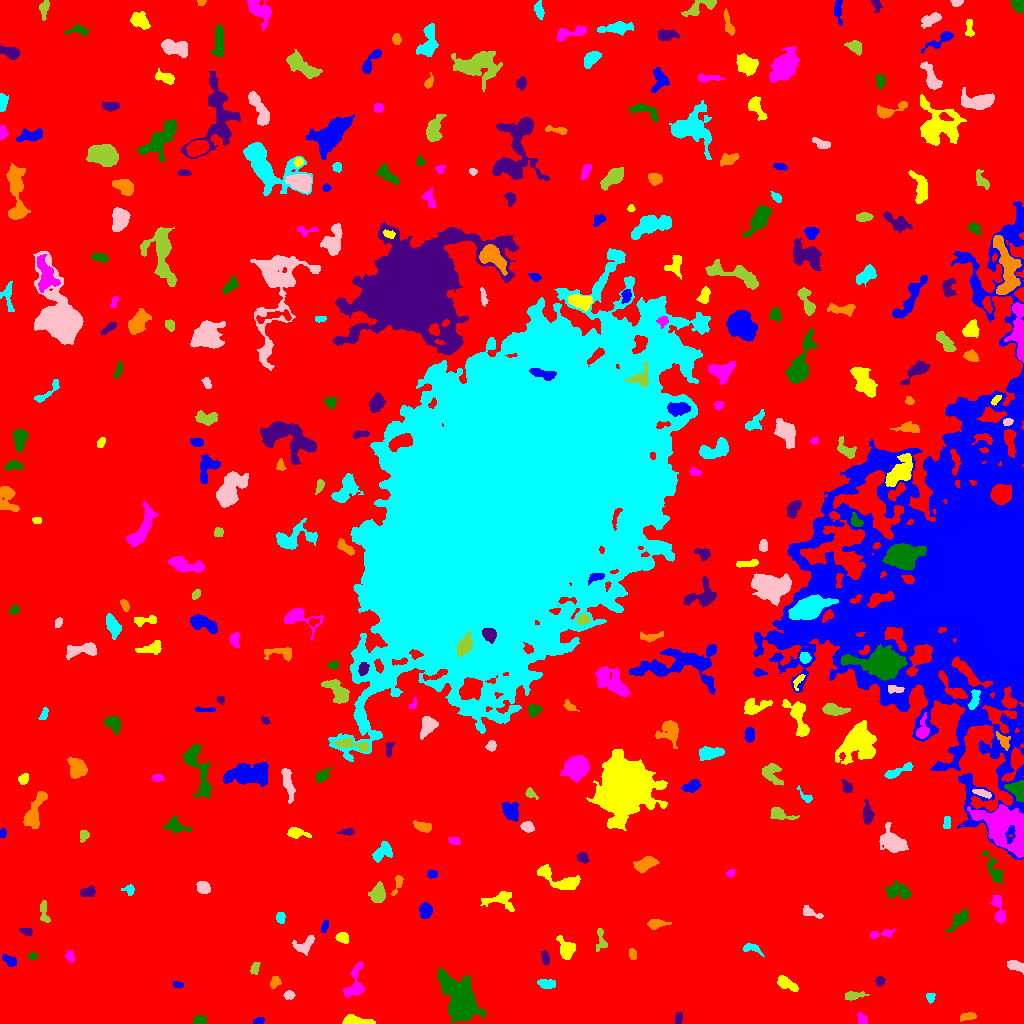

The data file committed next to this chart (first rows):
ID, X, Y, A, B, theta, total_flux, mu_max, mu_median, mu_mean, R_fwhm, R_e, R10, R90, x_start, x_end, y_start, y_end, area, greylevel
0, 529.9, 536.4, 310.3, 293.8, -1.286, 2591725, 17.0, 3.0, 3.254, 98.16, 239.2, 90.53, 388, 0, 1023, 0, 1023, 796394, 3.254
1, 258.3, 2.402, 2.606, 1.564, 0.3659, 286.0, 8.0, 4.0, 4.028, 3.385, 2.459, 0.9772, 3.989, 253, 264, 0, 6, 71, 11.03
2, 354.4, 2.613, 6.985, 2.072, -0.08466, 1402, 18.0, 5.0, 6.402, 4.549, 4.184, 1.596, 6.933, 342, 375, 0, 9, 219, 13.4
3, 862, 4.14, 3.259, 2.276, -0.9848, 258.0, 5.0, 3.0, 2.505, 4.26, 3.432, 1.262, 5.015, 857, 867, 0, 11, 103, 9.505
4, 198.9, 2.216, 2.978, 1.899, 0.008125, 365.0, 10.0, 3.0, 3.288, 3.29, 2.764, 0.9772, 4.618, 193, 206, 0, 8, 111, 11.29
5, 678.5, 5.543, 2.924, 1.636, 1.365, 219.0, 5.0, 3.0, 2.461, 3.909, 2.821, 1.128, 4.297, 675, 682, 0, 11, 89, 10.46
6, 968, 6.939, 4, 1.768, 0.143, 263.0, 5.0, 2.0, 2.21, 3.785, 3.338, 1.262, 5.352, 960, 976, 2, 11, 119, 9.21
7, 930.2, 26.8, 2.421, 2.179, 1.424, 171.0, 5.0, 2.0, 2.165, 2.764, 2.706, 0.9772, 4.26, 926, 935, 20, 30, 79, 10.16
8, 289, 28.6, 2.622, 2.001, 0.01584, 384.0, 9.0, 4.0, 4.364, 3.523, 2.877, 1.128, 4.549, 283, 295, 24, 33, 88, 10.36
9, 852.8, 27.93, 5.253, 1.926, 0.1176, 439.0, 6.0, 3.0, 2.907, 5.202, 3.7, 1.493, 5.781, 845, 869, 23, 32, 151, 9.907
10, 37.93, 38.2, 3.572, 2.803, 0.08739, 352.0, 6.0, 3.0, 2.708, 4.618, 3.523, 1.382, 5.528, 28, 43, 32, 45, 130, 9.708
11, 178.2, 38.47, 2.397, 1.451, -0.1998, 127.0, 4.0, 2.0, 1.954, 3.478, 2.326, 0.9772, 3.7, 173, 183, 36, 42, 65, 9.954
12, 785.9, 40.09, 5.978, 2.504, -0.5211, 690.0, 7.0, 3.0, 3.194, 5.293, 4.37, 1.693, 6.933, 777, 798, 32, 48, 216, 10.19
13, 354.8, 39.1, 9.838, 4.532, 1.34, 1335, 11.0, 4.0, 3.782, 4.406, 5.944, 2.185, 9.322, 343, 364, 26, 62, 353, 10.78
14, 460.8, 21.32, 10.38, 6.233, -1.158, 18705, 60.0, 8.0, 13.85, 8.058, 8.519, 3.241, 16, 437, 485, 0, 56, 1351, 19.85
15, 879.9, 42.51, 2.199, 1.983, -1.112, 255.0, 7.0, 3.0, 2.931, 3.29, 2.646, 1.128, 4.222, 875, 885, 37, 47, 87, 11.93
16, 274.9, 41.34, 3.056, 2.175, 1.136, 267.0, 5.0, 2.0, 2.495, 4.029, 3.192, 1.262, 4.918, 270, 281, 35, 47, 107, 9.495
17, 546.9, 39.3, 3.883, 2.087, -0.1048, 763.0, 12.0, 4.0, 4.86, 4.442, 3.568, 1.382, 5.754, 537, 555, 35, 44, 157, 11.86
18, 1014, 58.14, 3.867, 1.943, -0.2704, 305.0, 5.0, 2.0, 1.883, 4.184, 3.338, 1.382, 5.382, 1007, 1023, 49, 63, 162, 9.883
19, 254.9, 55.12, 3.082, 1.849, 1.223, 317.0, 6.0, 3.0, 3.268, 4.334, 3.09, 1.262, 4.787, 250, 260, 49, 61, 97, 10.27
20, 719.1, 64.56, 2.67, 2.121, -1.226, 307.0, 9.0, 3.0, 3.165, 2.646, 2.821, 0.9772, 4.652, 714, 724, 56, 70, 97, 10.16
21, 9.071, 63.42, 3.58, 2.336, -0.5905, 368.0, 9.0, 2.0, 2.767, 2.585, 3.29, 1.128, 5.412, 2, 16, 57, 69, 133, 9.767
22, 566.9, 74.03, 4.856, 3.84, -1.104, 748.0, 9.0, 2.0, 2.71, 4.222, 4.618, 1.784, 7.632, 556, 575, 64, 88, 276, 10.71
23, 69.87, 67.21, 2.947, 1.887, -1.452, 247.0, 6.0, 2.0, 2.6, 3.827, 2.932, 1.128, 4.652, 65, 74, 61, 73, 95, 9.6
24, 32.56, 67.46, 2.026, 1.777, 0.03242, 167.0, 6.0, 3.0, 2.569, 3.338, 2.326, 0.7979, 3.656, 28, 37, 64, 71, 65, 10.57
25, 545.6, 65, 3.41, 1.72, -1.365, 348.0, 7.0, 3.0, 3.379, 3.785, 3.09, 1.128, 4.853, 541, 549, 59, 73, 103, 10.38
26, 632.4, 68.59, 2.853, 1.506, -1.358, 164.0, 4.0, 2.0, 1.952, 3.989, 2.585, 1.128, 4.068, 629, 636, 64, 75, 84, 10.95
27, 751, 75.53, 4.773, 2.094, -0.2207, 360.0, 6.0, 2.0, 2.647, 4.583, 3.478, 1.262, 5.499, 743, 764, 67, 80, 136, 9.647
28, 304.6, 78.86, 6.122, 3.55, 0.5567, 683.0, 6.0, 3.0, 3.009, 6.676, 4.886, 2.034, 7.527, 292, 314, 68, 88, 227, 10.01
29, 600.3, 84.96, 7.022, 2.582, -1.525, 222.0, 4.0, 1.0, 1.442, 4.297, 3.523, 1.262, 5.89, 596, 607, 72, 95, 154, 11.44
30, 97.48, 87.43, 7.891, 1.883, -0.5149, 470.0, 6.0, 2.0, 2.315, 4.82, 4.37, 1.596, 6.864, 85, 111, 77, 95, 203, 9.315
31, 324.6, 97.62, 2.836, 1.387, 1.282, 149.0, 5.0, 2.0, 1.817, 2.764, 2.459, 0.7979, 3.868, 321, 328, 91, 104, 82, 9.817
32, 342.4, 85.73, 3.113, 2.518, -0.3629, 522.0, 8.0, 4.0, 4.11, 5.046, 3.613, 1.382, 5.499, 335, 348, 80, 91, 127, 12.11
33, 882.1, 89.59, 7.373, 1.779, 0.1165, 354.0, 5.0, 2.0, 2.441, 4.652, 3.568, 1.493, 5.528, 870, 895, 85, 95, 145, 11.44
34, 958.6, 103.4, 6.771, 2.634, 0.816, 986.0, 7.0, 4.0, 4.091, 6.84, 5.14, 2.111, 7.756, 945, 968, 92, 115, 241, 11.09
35, 26.48, 92.07, 3.053, 1.938, -0.262, 261.0, 5.0, 3.0, 2.933, 4.37, 3.09, 1.262, 4.618, 19, 32, 88, 95, 89, 9.933
36, 656.3, 99.69, 4.865, 1.984, 0.07776, 290.0, 4.0, 2.0, 1.79, 5.109, 3.656, 1.493, 6.024, 647, 671, 94, 104, 162, 10.79
37, 280.5, 105.7, 2.322, 1.883, 1.534, 228.0, 6.0, 2.0, 2.351, 3.613, 2.646, 0.9772, 4.222, 276, 285, 100, 111, 97, 10.35
38, 809.9, 111.2, 5.932, 2.102, -0.3911, 347.0, 7.0, 2.0, 2.393, 2.877, 3.568, 1.262, 5.863, 803, 823, 105, 118, 145, 9.393
39, 43.89, 112.1, 6.271, 1.985, -1.437, 274.0, 4.0, 2.0, 1.803, 5.202, 3.742, 1.382, 5.997, 40, 50, 101, 123, 152, 8.803
40, 861.7, 112.3, 2.876, 2.099, -1.485, 428.0, 10.0, 3.0, 3.658, 3.478, 2.985, 1.128, 4.983, 856, 866, 106, 119, 117, 11.66
41, 425.7, 113, 3.49, 2.848, 1.542, 798.0, 10.0, 4.0, 4.361, 5.109, 4.068, 1.596, 6.408, 419, 432, 105, 121, 183, 11.36
42, 500.4, 123.9, 8.323, 4.289, -0.007534, 1277, 10.0, 4.0, 4.067, 5.971, 5.499, 2.111, 8.759, 480, 514, 112, 132, 314, 10.07
43, 998.4, 114.3, 8.549, 2.617, -1.351, 1043, 8.0, 4.0, 4.206, 6.84, 5.078, 2.034, 7.777, 990, 1005, 100, 128, 248, 10.21
44, 898.9, 132, 6.898, 3.587, -0.1582, 984.0, 7.0, 3.0, 3.28, 6.206, 5.352, 2.111, 8.556, 885, 911, 125, 143, 300, 12.28
45, 87.59, 131.3, 3.95, 2.205, 0.1582, 391.0, 5.0, 3.0, 2.697, 5.262, 3.785, 1.493, 5.585, 80, 95, 127, 138, 145, 10.7
46, 397.9, 140.5, 5.83, 1.898, 1.25, 205.0, 6.0, 1.0, 1.694, 2.585, 3.192, 0.9772, 5.441, 391, 403, 128, 148, 121, 10.69
47, 129.4, 133.5, 2.715, 2.452, -1.195, 204.0, 5.0, 2.0, 2.125, 3.478, 2.932, 1.128, 4.754, 121, 134, 128, 139, 96, 9.125
48, 203, 136, 3.256, 2.725, -0.6645, 772.0, 10.0, 5.0, 4.917, 5.293, 3.909, 1.596, 5.917, 196, 210, 130, 142, 157, 11.92
49, 377.8, 128.2, 4.225, 3.146, 1.387, 1299, 14.0, 4.0, 5.094, 5.293, 4.442, 1.693, 7.203, 368, 385, 121, 142, 255, 12.09
50, 839.6, 160.2, 8.776, 5.652, -0.9222, 3526, 12.0, 6.0, 5.771, 10.06, 8.019, 3.141, 12.22, 816, 854, 141, 182, 611, 12.77
51, 432, 149.6, 2.339, 1.95, -0.07775, 252.0, 7.0, 3.0, 3.15, 3.338, 2.764, 0.9772, 4.222, 427, 437, 145, 154, 80, 11.15
52, 561.4, 143.5, 13.2, 3.693, -0.3795, 1672, 11.0, 3.0, 3.627, 6.024, 5.781, 2.257, 9.934, 537, 580, 134, 159, 461, 10.63
53, 730.5, 149.9, 2.044, 1.623, 0.1942, 92.0, 3.0, 1.0, 1.415, 2.821, 2.185, 0.9772, 3.7, 726, 735, 146, 154, 65, 9.415
54, 994.1, 152.7, 8.879, 2.593, -1.129, 722.0, 8.0, 2.0, 2.664, 4.72, 4.549, 1.693, 7.569, 981, 1003, 139, 173, 271, 11.66
55, 582.5, 165.7, 2.792, 2.325, -0.5115, 347.0, 6.0, 3.0, 3.155, 4.549, 3.29, 1.262, 5.078, 577, 589, 160, 171, 110, 10.15
56, 645.3, 159.3, 5.492, 2.916, 0.4014, 1427, 11.0, 5.0, 5.345, 6.206, 5.046, 2.034, 7.979, 633, 659, 150, 167, 267, 11.34
57, 382.3, 171.5, 5.712, 3.291, 0.671, 683.0, 5.0, 3.0, 2.658, 6.84, 5.14, 2.034, 7.736, 372, 392, 161, 182, 257, 9.658
58, 893.3, 181, 6.532, 4.251, -0.7956, 2021, 13.0, 3.0, 4.273, 5.781, 5.89, 2.257, 10.05, 879, 908, 171, 201, 473, 11.27
59, 83.57, 188.1, 2.696, 2.212, 1.209, 286.0, 6.0, 3.0, 2.918, 3.989, 2.932, 1.128, 4.82, 80, 89, 181, 193, 98, 9.918
... 290 more rows
